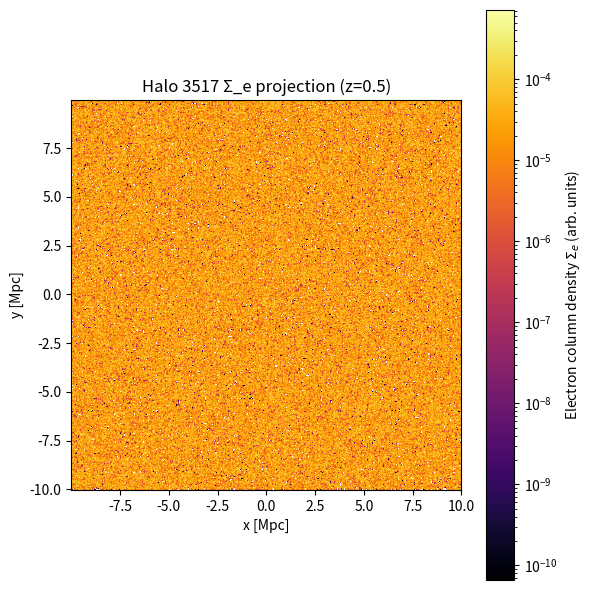

Recreate this plot in Python.
import os
import numpy as np
import matplotlib.pyplot as plt
from matplotlib.colors import LogNorm
from scipy.stats import binned_statistic_2d

# ----------------------------------------------------------------------
# Parameters
binary_path = "../../dataset_examples/halo_3517_gas.bin"
npix = 512
boxsize_mpc = 20.0          # physical box size in Mpc
redshift = 0.5
lmin, lmax = 12, 18

# ----------------------------------------------------------------------
# Load or generate data
if os.path.exists(binary_path):
    from scipy.io import FortranFile
    def read_megatron_cutout(ff):
        header = [
            "redshift","dx","x","y","z","vx","vy","vz","nH","T","P",
            "nFe","nO","nN","nMg","nNe","nSi","nCa","nC","nS","nCO",
            "O_I","O_II","O_III","O_IV","O_V","O_VI","O_VII","O_VIII",
            "N_I","N_II","N_III","N_IV","N_V","N_VI","N_VII",
            "C_I","C_II","C_III","C_IV","C_V","C_VI",
            "Mg_I","Mg_II","Mg_III","Mg_IV","Mg_V","Mg_VI","Mg_VII","Mg_VIII","Mg_IX","Mg_X",
            "Si_I","Si_II","Si_III","Si_IV","Si_V","Si_VI","Si_VII","Si_VIII","Si_IX","Si_X","Si_XI",
            "S_I","S_II","S_III","S_IV","S_V","S_VI","S_VII","S_VIII","S_IX","S_X","S_XI",
            "Fe_I","Fe_II","Fe_III","Fe_IV","Fe_V","Fe_VI","Fe_VII","Fe_VIII","Fe_IX","Fe_X","Fe_XI",
            "Ne_I","Ne_II","Ne_III","Ne_IV","Ne_V","Ne_VI","Ne_VII","Ne_VIII","Ne_IX","Ne_X",
            "H_I","H_II","He_II","He_III",
            "Habing","Lyman_Werner","HI_Ionising","H2_Ionising","HeI_Ionising","HeII_ionising"
        ]
        for i, _ in enumerate(header):
            data = ff.read_reals("float64")
            if i == 0:
                all_data = np.zeros((len(data), len(header)))
            all_data[:, i] = data
        df = {col: all_data[:, i] for i, col in enumerate(header)}
        ne = (10.0**df["nH"]) * df["H_II"]
        ne += ((0.24*(10.0**df["nH"])/0.76)/4.0) * (df["He_II"] + 2.0*df["He_III"])
        df["ne"] = ne
        dx_vals = 10.0**df["dx"]
        level = np.rint(20.0 - np.log2(dx_vals / dx_vals.min())).astype(int)
        df["level"] = level
        return df

    with FortranFile(binary_path, 'r') as f:
        data = read_megatron_cutout(f)

    x = data["x"]
    y = data["y"]
    z = data["z"]
    dx = 10.0**data["dx"]
    ne = data["ne"]
    level = data["level"]
else:
    # Synthetic dataset
    N = 200000
    x = np.random.uniform(-boxsize_mpc/2, boxsize_mpc/2, N)
    y = np.random.uniform(-boxsize_mpc/2, boxsize_mpc/2, N)
    z = np.random.uniform(-boxsize_mpc/2, boxsize_mpc/2, N)
    # Approximate cell size: uniform log spacing within the box
    dx = np.full(N, np.log10(boxsize_mpc / np.cbrt(N)))
    dx = 10.0**dx
    ne = np.random.exponential(scale=1e-3, size=N)
    level = np.random.randint(lmin, lmax + 1, size=N)

# ----------------------------------------------------------------------
# Filter by level range
mask = (level >= lmin) & (level <= lmax)
x = x[mask]; y = y[mask]; z = z[mask]; dx = dx[mask]; ne = ne[mask]

# ----------------------------------------------------------------------
# Compute cell volume and weight for column density (ne * volume)
vol = dx**3
weight = ne * vol

# ----------------------------------------------------------------------
# Define projection box (centered on median, fixed physical size)
center = np.median(np.vstack([x, y, z]), axis=1)
half = boxsize_mpc / 2.0
xmin, xmax = center[0] - half, center[0] + half
ymin, ymax = center[1] - half, center[1] + half

# ----------------------------------------------------------------------
# Project along z using 2‑D histogram (sum of weights)
H, _, _, _ = binned_statistic_2d(
    x, y,
    values=weight,
    statistic='sum',
    bins=npix,
    range=[[xmin, xmax], [ymin, ymax]]
)

# Replace NaNs (empty pixels) with zero
image = np.nan_to_num(H, nan=0.0)

# ----------------------------------------------------------------------
# Plot
plt.figure(figsize=(6, 6))
plt.imshow(
    image.T,
    origin='lower',
    extent=[xmin, xmax, ymin, ymax],
    norm=LogNorm(
        vmin=image[image > 0].min() if np.any(image > 0) else 1e-10,
        vmax=image.max() if image.max() > 0 else 1
    ),
    cmap='inferno'
)
plt.colorbar(label=r'Electron column density $\Sigma_e$ (arb. units)')
plt.xlabel('x [Mpc]')
plt.ylabel('y [Mpc]')
plt.title(f'Halo 3517 Σ_e projection (z={redshift})')
plt.tight_layout()
plt.savefig('halo_3517_sigmae.png', dpi=300)
plt.close()
